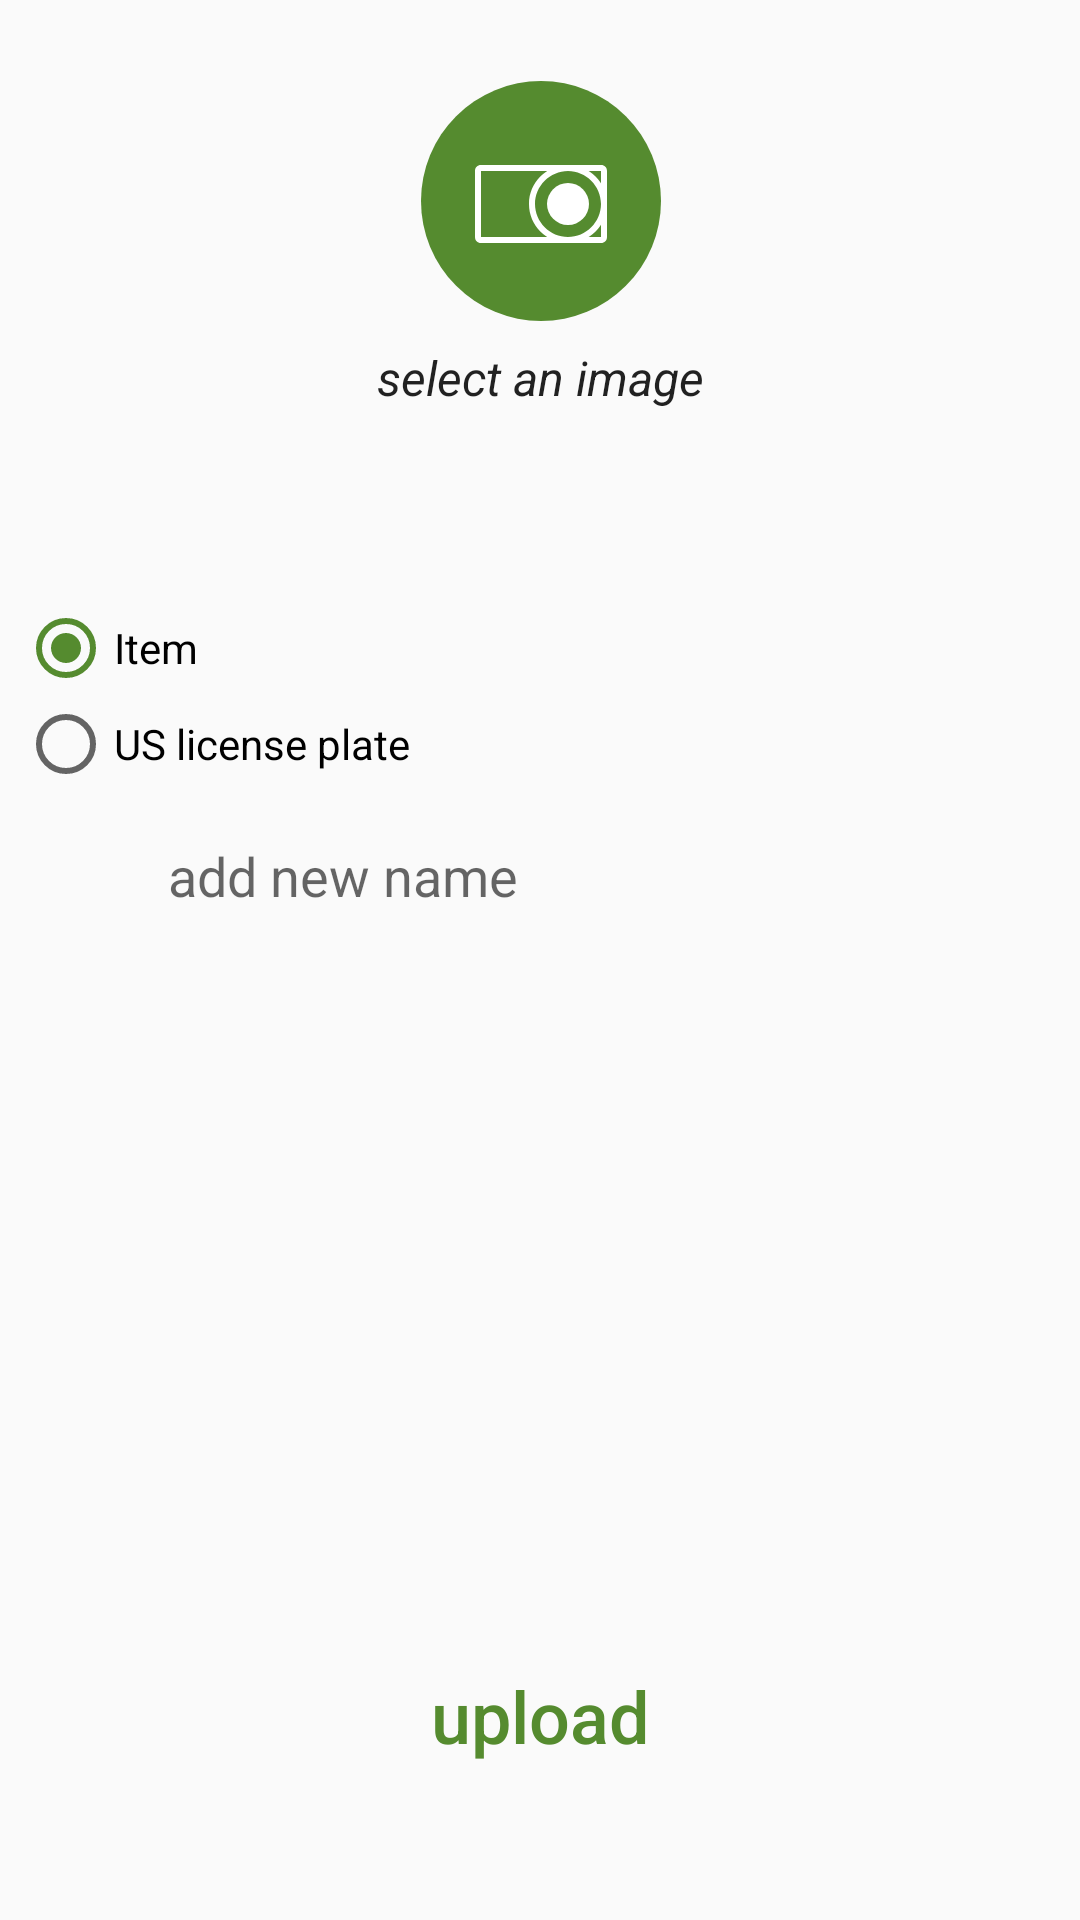

The Android layout XML behind this screen, and the referenced resources:
<!-- AndroidManifest.xml: activity theme AppTheme.NoActionBar -->
<!-- res/layout/activity_game_object_upload.xml -->
<?xml version="1.0" encoding="utf-8"?>
<android.support.constraint.ConstraintLayout xmlns:android="http://schemas.android.com/apk/res/android"
                                             xmlns:app="http://schemas.android.com/apk/res-auto"
                                             xmlns:tools="http://schemas.android.com/tools"
                                             android:id="@+id/activity_game_object_upload"
                                             android:layout_width="match_parent"
                                             android:layout_height="match_parent"
                                             tools:context="com.base512.ordo.GameObjectUploadActivity">

    <Button
            android:text="upload"
            android:layout_width="wrap_content"
            android:layout_height="wrap_content"
            style="@style/MenuButton"
            android:id="@+id/gameObjectUploadButton"
            app:layout_constraintLeft_toLeftOf="parent"
            app:layout_constraintRight_toRightOf="parent"
            app:layout_constraintBottom_toBottomOf="parent"
            android:layout_marginBottom="32dp"/>

    <ScrollView
            android:layout_width="0dp"
            app:layout_constraintLeft_toLeftOf="parent"
            app:layout_constraintRight_toRightOf="parent"
            app:layout_constraintTop_toTopOf="parent"
            app:layout_constraintBottom_toTopOf="@id/gameObjectUploadButton"
            android:layout_height="0dp">

        <android.support.constraint.ConstraintLayout
                android:layout_width="match_parent"
                android:layout_height="match_parent">

            <TextView
                    android:text="select an image"
                    android:layout_width="wrap_content"
                    android:layout_height="wrap_content"
                    android:id="@+id/gameObjectUploadImagePromptLabel"
                    style="@style/CaptionLabelStyle"
                    app:layout_constraintLeft_toLeftOf="@+id/gameObjectUploadImagePreview"
                    app:layout_constraintBottom_toBottomOf="@+id/gameObjectUploadImagePreview"
                    app:layout_constraintTop_toTopOf="@+id/gameObjectUploadImagePreview"
                    app:layout_constraintRight_toRightOf="@+id/gameObjectUploadImagePreview"
                    app:layout_constraintVertical_bias="0.66"/>

            <ImageView
                    android:layout_width="80dp"
                    android:layout_height="80dp"
                    android:padding="16dp"
                    android:background="@drawable/flash"
                    android:id="@+id/gameObjectUploadImagePromptIcon"
                    android:src="@drawable/camera_phone_anim"
                    android:tint="@android:color/white"
                    app:layout_constraintBottom_toTopOf="@+id/gameObjectUploadImagePromptLabel"
                    app:layout_constraintLeft_toLeftOf="@+id/gameObjectUploadImagePromptLabel"
                    app:layout_constraintRight_toRightOf="@+id/gameObjectUploadImagePromptLabel"/>

            <ImageView
                    android:layout_width="80dp"
                    android:layout_height="80dp"
                    android:padding="16dp"
                    android:visibility="invisible"
                    android:src="@drawable/camera_phone_anim"
                    android:tint="@android:color/black"
                    android:id="@+id/gameObjectUploadImagePromptFlash"
                    app:layout_constraintBottom_toTopOf="@+id/gameObjectUploadImagePromptLabel"
                    app:layout_constraintLeft_toLeftOf="@+id/gameObjectUploadImagePromptLabel"
                    app:layout_constraintRight_toRightOf="@+id/gameObjectUploadImagePromptLabel"/>

            <ImageView
                    android:layout_width="0dp"
                    android:layout_height="200dp"
                    android:id="@+id/gameObjectUploadImagePreview"
                    android:background="?android:attr/selectableItemBackground"
                    android:clickable="true"
                    app:layout_constraintLeft_toLeftOf="parent"
                    app:layout_constraintRight_toRightOf="parent"
                    app:layout_constraintTop_toTopOf="parent"
                    android:scaleType="centerCrop"
                    app:layout_constraintHorizontal_bias="0.0"/>

            <RadioGroup
                    app:layout_constraintLeft_toLeftOf="parent"
                    app:layout_constraintRight_toRightOf="parent"
                    app:layout_constraintTop_toBottomOf="@+id/gameObjectUploadImagePreview"
                    android:paddingStart="6dp"
                    android:id="@+id/gameObjectUploadTypeSelector"
                    android:layout_width="0dp"
                    android:layout_height="wrap_content">
                <RadioButton
                        android:layout_width="wrap_content"
                        android:layout_height="wrap_content"
                        android:id="@+id/gameObjectUploadTypeItem"
                        android:checked="true"
                        android:text="Item"/>
                <RadioButton
                        android:layout_width="wrap_content"
                        android:layout_height="wrap_content"
                        android:id="@+id/gameObjectUploadTypeLicensePlate"
                        android:text="US license plate"/>
            </RadioGroup>

            <LinearLayout
                    android:layout_width="0dp"
                    android:layout_height="wrap_content"
                    android:id="@+id/gameObjectUploadNamesContainer"
                    android:orientation="vertical"
                    android:paddingStart="8dp"
                    android:paddingEnd="8dp"
                    app:layout_constraintLeft_toLeftOf="parent"
                    app:layout_constraintRight_toRightOf="parent"
                    app:layout_constraintTop_toBottomOf="@+id/gameObjectUploadTypeSelector"/>

            <LinearLayout
                    android:layout_width="wrap_content"
                    android:layout_height="wrap_content"
                    android:orientation="horizontal"
                    android:layout_marginLeft="8dp"
                    android:layout_marginRight="8dp"
                    android:layout_marginTop="8dp"
                    android:clickable="true"
                    android:id="@+id/gameObjectUploadNameAddButton"
                    android:background="?android:attr/selectableItemBackground"
                    android:paddingRight="8dp"
                    app:layout_constraintHorizontal_bias="0.024"
                    app:layout_constraintLeft_toLeftOf="parent"
                    app:layout_constraintTop_toBottomOf="@+id/gameObjectUploadNamesContainer">

                <ImageView
                        android:layout_width="40dp"
                        android:layout_height="40dp"
                        app:layout_constraintHorizontal_bias="0.024"
                        app:layout_constraintLeft_toLeftOf="parent"
                        app:layout_constraintTop_toBottomOf="@+id/gameObjectUploadNameField"
                        app:srcCompat="@drawable/ic_add_alias_24dp"/>

                <TextView
                        android:layout_width="wrap_content"
                        android:layout_height="wrap_content"
                        android:layout_gravity="center_vertical"
                        android:text="add new name"
                        android:textAppearance="@style/TextAppearance.AppCompat.Medium"
                        app:layout_constraintLeft_toRightOf="@+id/imageView"
                        android:layout_marginLeft="8dp"
                        app:layout_constraintTop_toTopOf="@+id/imageView"
                        app:layout_constraintBottom_toBottomOf="@+id/imageView"/>
            </LinearLayout>

        </android.support.constraint.ConstraintLayout>

    </ScrollView>

</android.support.constraint.ConstraintLayout>
<!-- resources referenced by this layout -->
<resources>
  <!-- drawable camera_phone_anim: vector/xml drawable (drawable, 4189 chars, omitted) -->
  <!-- drawable flash (drawable) -->
  <?xml version="1.0" encoding="utf-8"?>
  <selector xmlns:android="http://schemas.android.com/apk/res/android">
  <item>
      <shape xmlns:android="http://schemas.android.com/apk/res/android"
             android:shape="oval">
          
          <solid android:color="@color/colorAccent" />
      </shape>
  </item>
  </selector>
  <style name="CaptionLabelStyle" parent="LabelStyle">
          <item name="android:textAppearance">@style/Base.TextAppearance.AppCompat.Subhead</item>
          <item name="android:fontFamily">sans-serif</item>
          <item name="android:textStyle">italic</item>
          <item name="android:padding">8dp</item>
      </style>
  <style name="MenuButton" parent="Base.TextAppearance.AppCompat.Button">
          <item name="android:colorControlNormal">@color/colorAccent</item>
          <item name="android:theme">@style/SelectableItemTheme</item>
          <item name="android:textColor">@color/menu_label_text</item>
          <item name="android:textAppearance">@style/Base.TextAppearance.AppCompat.Title</item>
          <item name="android:textAllCaps">false</item>
          <item name="android:textSize">24dp</item>
          <item name="android:background">?attr/selectableItemBackgroundBorderless</item>
          <item name="android:padding">20dp</item>
          <item name="android:elevation">3dp</item>
      </style>
  <style name="AppTheme.NoActionBar">
          <item name="windowActionBar">false</item>
          <item name="windowNoTitle">true</item>
  
          <item name="android:navigationBarColor">@color/colorAccent</item>
      </style>
  <color name="colorAccent">#558b2f</color>
  <style name="LabelStyle">
  
      </style>
  <style name="SelectableItemTheme">
          <item name="colorControlHighlight">@color/colorAccent</item>
      </style>
</resources>
